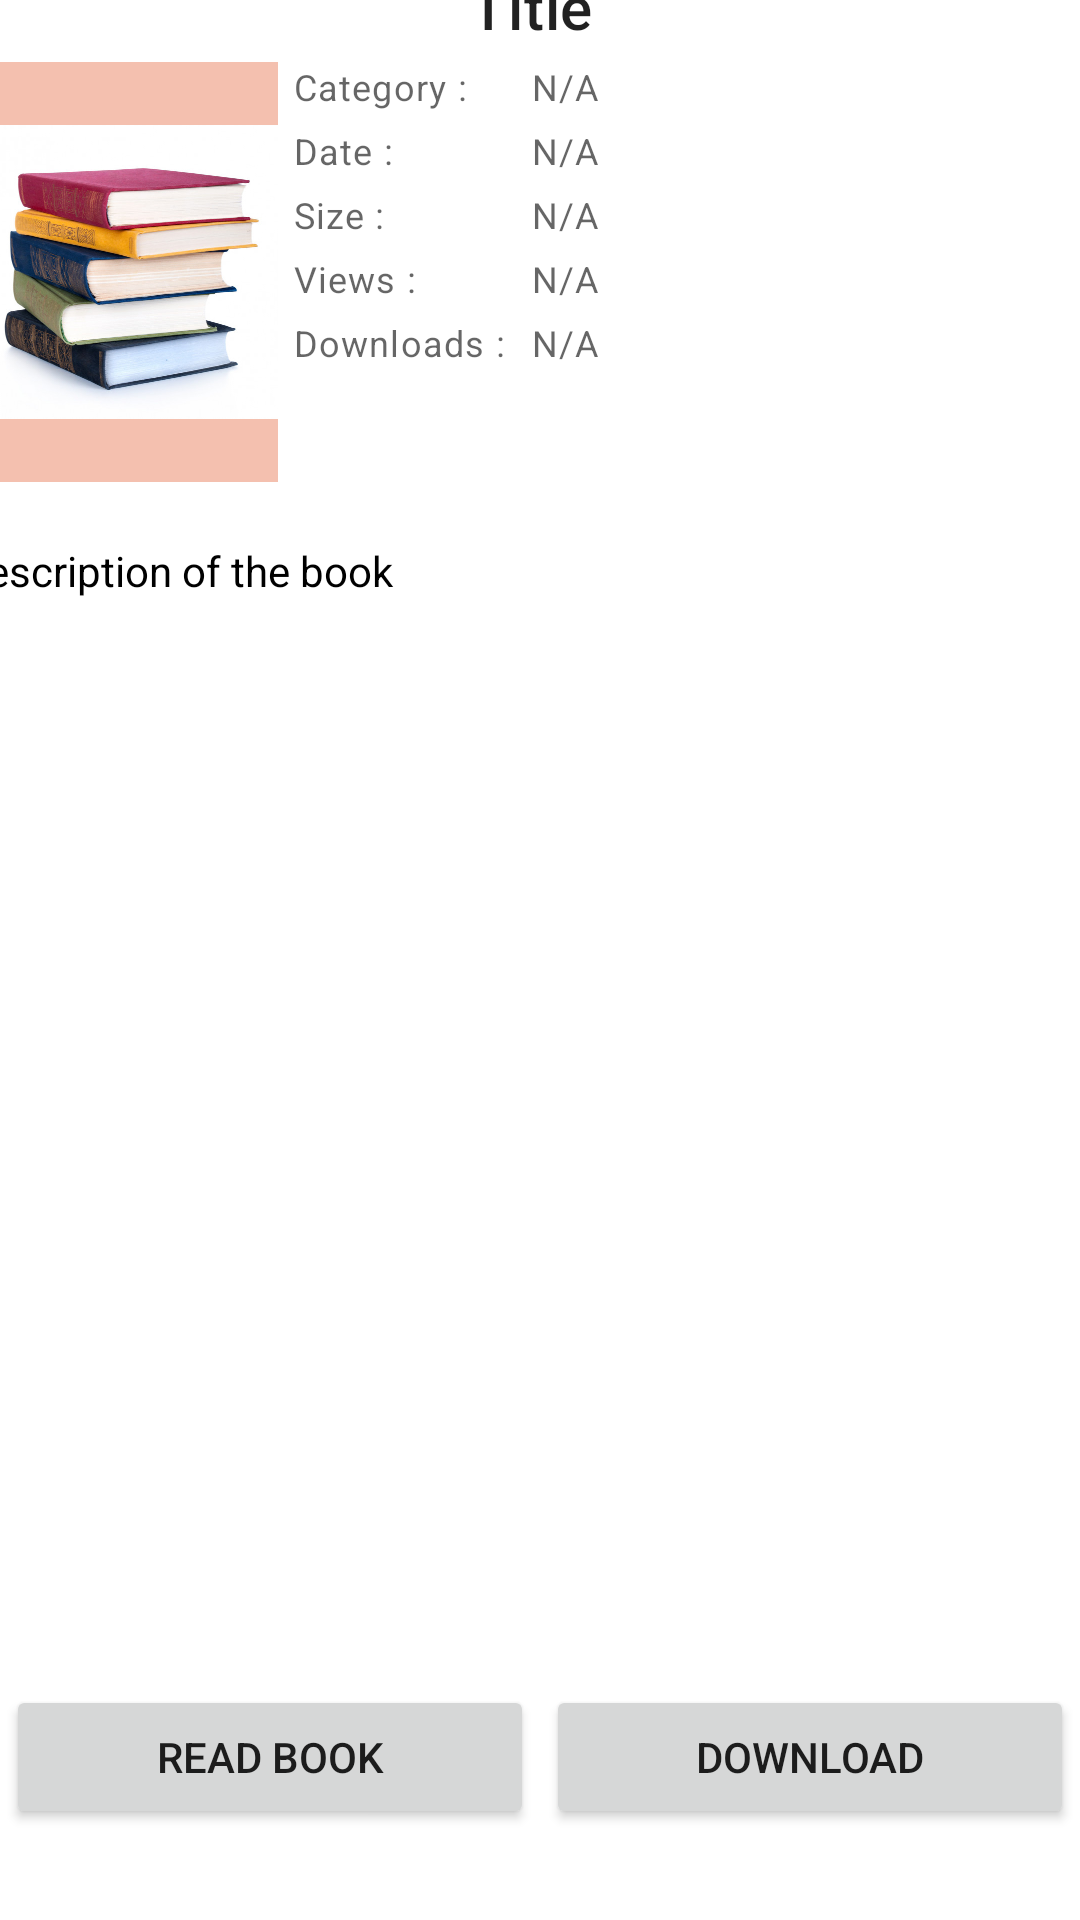

Write the Android layout XML for this screen, with the resource values it uses.
<!-- AndroidManifest.xml: application theme Theme.ILibrary -->
<!-- res/layout/activity_pdf_detail.xml -->
<?xml version="1.0" encoding="utf-8"?>
<androidx.constraintlayout.widget.ConstraintLayout xmlns:android="http://schemas.android.com/apk/res/android"
    xmlns:app="http://schemas.android.com/apk/res-auto"
    xmlns:tools="http://schemas.android.com/tools"
    android:layout_width="match_parent"
    android:layout_height="match_parent"
    tools:context=".activities.PdfDetailActivity">

    <TextView
        android:id="@+id/textView4"
        style="@style/TextAppearance.MaterialComponents.Headline3"
        android:layout_width="wrap_content"
        android:layout_height="wrap_content"
        android:layout_marginStart="166dp"
        android:layout_marginEnd="167dp"
        android:layout_marginBottom="669dp"
        android:text="Book Details"
        android:textColor="@color/black"
        android:textStyle="bold"
        app:layout_constraintBottom_toBottomOf="parent"
        app:layout_constraintEnd_toEndOf="parent"
        app:layout_constraintHorizontal_bias="0.493"
        app:layout_constraintStart_toStartOf="parent"
        app:layout_constraintTop_toTopOf="parent" />

    <ScrollView
        android:id="@+id/scrollView2"
        android:layout_width="384dp"
        android:layout_height="520dp"
        android:layout_marginTop="1dp"
        android:layout_marginBottom="1dp"
        app:layout_constraintBottom_toBottomOf="parent"
        app:layout_constraintEnd_toEndOf="parent"
        app:layout_constraintHorizontal_bias="0.537"
        app:layout_constraintStart_toStartOf="parent"
        app:layout_constraintTop_toBottomOf="@+id/textView4"
        app:layout_constraintVertical_bias="0.206">

        <LinearLayout
            android:layout_width="match_parent"
            android:layout_height="wrap_content"
            android:orientation="vertical">

            <TextView
                android:id="@+id/titleTv"
                style="@style/TextAppearance.MaterialComponents.Headline6"
                android:layout_width="match_parent"
                android:layout_height="wrap_content"
                android:layout_marginRight="5dp"
                android:text="Title"
                android:textAlignment="center"></TextView>

            <RelativeLayout
                android:layout_width="match_parent"
                android:layout_height="wrap_content">

                <RelativeLayout
                    android:id="@+id/pdfViewHolder"
                    android:layout_width="100dp"
                    android:layout_height="140dp"
                    android:layout_margin="5dp"
                    android:background="@color/orng"

                    >

                    <ImageView
                        android:id="@+id/pdfView"
                        android:src="@drawable/readbook"
                        android:layout_width="match_parent"
                        android:layout_height="match_parent"></ImageView>

                </RelativeLayout>

                <TableLayout
                    android:layout_width="match_parent"
                    android:layout_height="wrap_content"
                    android:layout_below="@+id/titleTv"
                    android:layout_toEndOf="@+id/pdfViewHolder">


                    <TableRow android:layout_marginTop="5dp">

                        <TextView
                            android:id="@+id/categoryLabelTv"
                            style="@style/TextAppearance.MaterialComponents.Caption"
                            android:layout_width="wrap_content"
                            android:layout_height="wrap_content"
                            android:layout_marginEnd="5dp"
                            android:text="Category : ">

                        </TextView>

                        <TextView
                            android:id="@+id/categoryTv"
                            style="@style/TextAppearance.MaterialComponents.Caption"
                            android:layout_width="wrap_content"
                            android:layout_height="wrap_content"
                            android:layout_marginEnd="5dp"
                            android:text="N/A">

                        </TextView>
                    </TableRow>

                    <TableRow android:layout_marginTop="5dp">

                        <TextView
                            android:id="@+id/dateLabelTv"
                            style="@style/TextAppearance.MaterialComponents.Caption"
                            android:layout_width="wrap_content"
                            android:layout_height="wrap_content"
                            android:layout_marginEnd="5dp"
                            android:text="Date : ">

                        </TextView>

                        <TextView
                            android:id="@+id/dateTv"
                            style="@style/TextAppearance.MaterialComponents.Caption"
                            android:layout_width="wrap_content"
                            android:layout_height="wrap_content"
                            android:layout_marginEnd="5dp"
                            android:text="N/A">

                        </TextView>
                    </TableRow>


                    <TableRow android:layout_marginTop="5dp">

                        <TextView
                            android:id="@+id/sizeLabelTv"
                            style="@style/TextAppearance.MaterialComponents.Caption"
                            android:layout_width="wrap_content"
                            android:layout_height="wrap_content"
                            android:layout_marginEnd="5dp"
                            android:text="Size : ">

                        </TextView>

                        <TextView
                            android:id="@+id/sizeTv"
                            style="@style/TextAppearance.MaterialComponents.Caption"
                            android:layout_width="wrap_content"
                            android:layout_height="wrap_content"
                            android:layout_marginEnd="5dp"
                            android:text="N/A">

                        </TextView>
                    </TableRow>


                    <TableRow android:layout_marginTop="5dp">

                        <TextView
                            android:id="@+id/viewsLabelTv"
                            style="@style/TextAppearance.MaterialComponents.Caption"
                            android:layout_width="wrap_content"
                            android:layout_height="wrap_content"
                            android:layout_marginEnd="5dp"
                            android:text="Views : ">

                        </TextView>

                        <TextView
                            android:id="@+id/viewsTv"
                            style="@style/TextAppearance.MaterialComponents.Caption"
                            android:layout_width="wrap_content"
                            android:layout_height="wrap_content"
                            android:layout_marginEnd="5dp"
                            android:text="N/A">

                        </TextView>
                    </TableRow>


                    <TableRow android:layout_marginTop="5dp">

                        <TextView
                            android:id="@+id/downloadsLabelTv"
                            style="@style/TextAppearance.MaterialComponents.Caption"
                            android:layout_width="wrap_content"
                            android:layout_height="wrap_content"
                            android:layout_marginEnd="5dp"
                            android:text="Downloads : ">

                        </TextView>

                        <TextView
                            android:id="@+id/downloadsTv"
                            style="@style/TextAppearance.MaterialComponents.Caption"
                            android:layout_width="wrap_content"
                            android:layout_height="wrap_content"
                            android:layout_marginEnd="5dp"
                            android:text="N/A">

                        </TextView>
                    </TableRow>


                </TableLayout>
            </RelativeLayout>


            <TextView
                android:id="@+id/descriptionTv"
                android:layout_width="match_parent"
                android:layout_height="wrap_content"
                android:layout_marginTop="15dp"

                android:text="description of the book"
                android:textColor="@color/black" />


        </LinearLayout>
    </ScrollView>

    <LinearLayout
        android:id="@+id/readDownload"
        android:layout_width="match_parent"
        android:layout_height="wrap_content"
        android:orientation="horizontal"
        app:layout_constraintBottom_toBottomOf="parent"
        app:layout_constraintEnd_toEndOf="parent"
        app:layout_constraintHorizontal_bias="1.0"
        app:layout_constraintStart_toStartOf="parent"
        app:layout_constraintTop_toBottomOf="@+id/scrollView2"
        app:layout_constraintVertical_bias="0.644">

        <Button
            android:id="@+id/readTv"
            android:layout_width="match_parent"
            android:layout_height="wrap_content"
            android:drawableTop="@drawable/ic_baseline_menu_book_24"
            android:text="Read Book"
            android:layout_weight="1"
            android:layout_margin="2dp"
            app:layout_constraintTop_toBottomOf="@+id/scrollView2"
            app:layout_constraintVertical_bias="0.308" />
        <Button
            android:id="@+id/downloadTv"
            android:layout_width="match_parent"
            android:layout_height="wrap_content"
            android:layout_weight="1"
            android:drawableTop="@drawable/ic_download"
            android:text="Download"
            android:layout_margin="2dp"
            app:layout_constraintTop_toBottomOf="@+id/scrollView2"
            app:layout_constraintVertical_bias="0.308" />

    </LinearLayout>

</androidx.constraintlayout.widget.ConstraintLayout>
<!-- resources referenced by this layout -->
<resources>
  <color name="black">#FF000000</color>
  <color name="orng">#F4C0AF</color>
  <!-- drawable readbook: jpg bitmap (drawable, 67226 bytes) -->
  <style name="Theme.ILibrary" parent="Theme.MaterialComponents.DayNight.NoActionBar">
          
          <item name="colorPrimary">@color/purple_500</item>
          <item name="colorPrimaryVariant">@color/purple_700</item>
          <item name="colorOnPrimary">@color/white</item>
          
          <item name="colorSecondary">@color/teal_200</item>
          <item name="colorSecondaryVariant">@color/teal_700</item>
          <item name="colorOnSecondary">@color/black</item>
          
          <item name="android:statusBarColor" tools:targetApi="l">?attr/colorPrimaryVariant</item>
          
      </style>
  <color name="purple_500">#FF6200EE</color>
  <color name="purple_700">#F6A97F</color>
  <color name="white">#FFFFFFFF</color>
  <color name="teal_200">#FF03DAC5</color>
  <color name="teal_700">#FF018786</color>
</resources>
